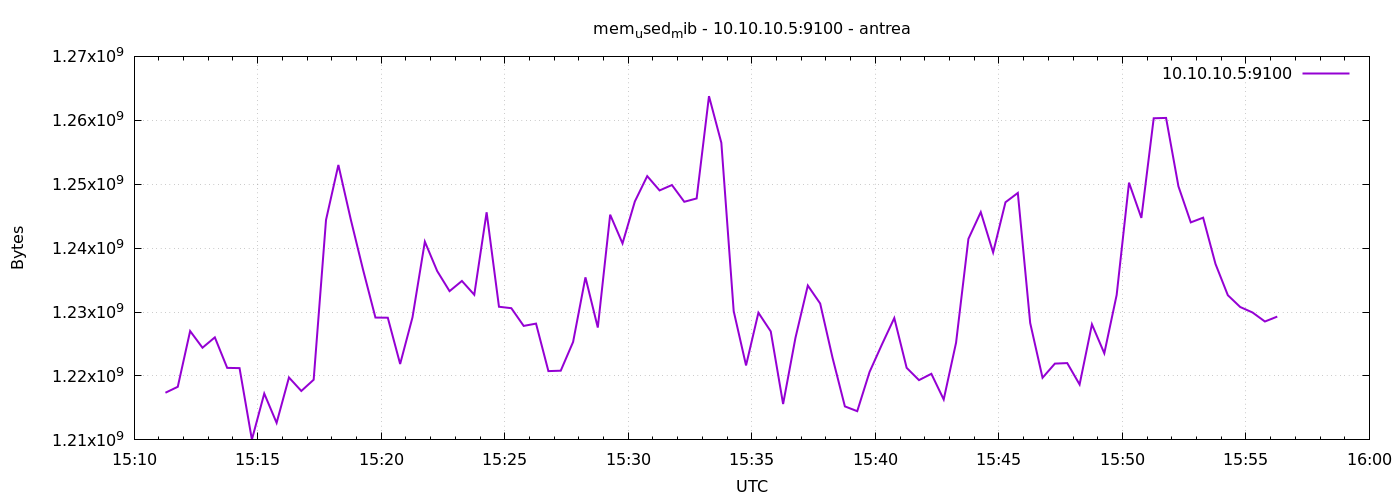

Data behind this chart, as committed beside it:
1777043476	1217376256
1777043506	1218310144
1777043536	1227026432
1777043566	1224421376
1777043596	1226043392
1777043626	1221267456
1777043656	1221230592
1777043686	1210048512
1777043716	1217249280
1777043746	1212665856
1777043776	1219764224
1777043806	1217654784
1777043836	1219416064
1777043866	1244413952
1777043896	1253015552
1777043926	1244516352
1777043956	1236611072
1777043986	1229139968
1777044016	1229115392
1777044046	1221877760
1777044076	1229180928
1777044106	1241010176
1777044136	1236410368
1777044166	1233272832
1777044196	1234866176
1777044226	1232707584
1777044256	1245614080
1777044286	1230831616
1777044316	1230606336
1777044346	1227833344
1777044376	1228193792
1777044406	1220763648
1777044436	1220825088
1777044466	1225322496
1777044496	1235431424
1777044526	1227575296
1777044556	1245233152
1777044586	1240739840
1777044616	1247305728
1777044646	1251266560
1777044676	1249030144
1777044706	1249873920
1777044736	1247252480
1777044766	1247772672
1777044796	1263775744
1777044826	1256484864
1777044856	1230143488
1777044886	1221652480
1777044916	1229897728
1777044946	1226973184
1777044976	1215614976
1777045006	1225973760
1777045036	1234149376
1777045066	1231339520
1777045096	1222860800
1777045126	1215242240
1777045156	1214492672
1777045186	1220636672
1777045216	1224929280
1777045246	1229066240
1777045276	1221275648
... 30 more rows
